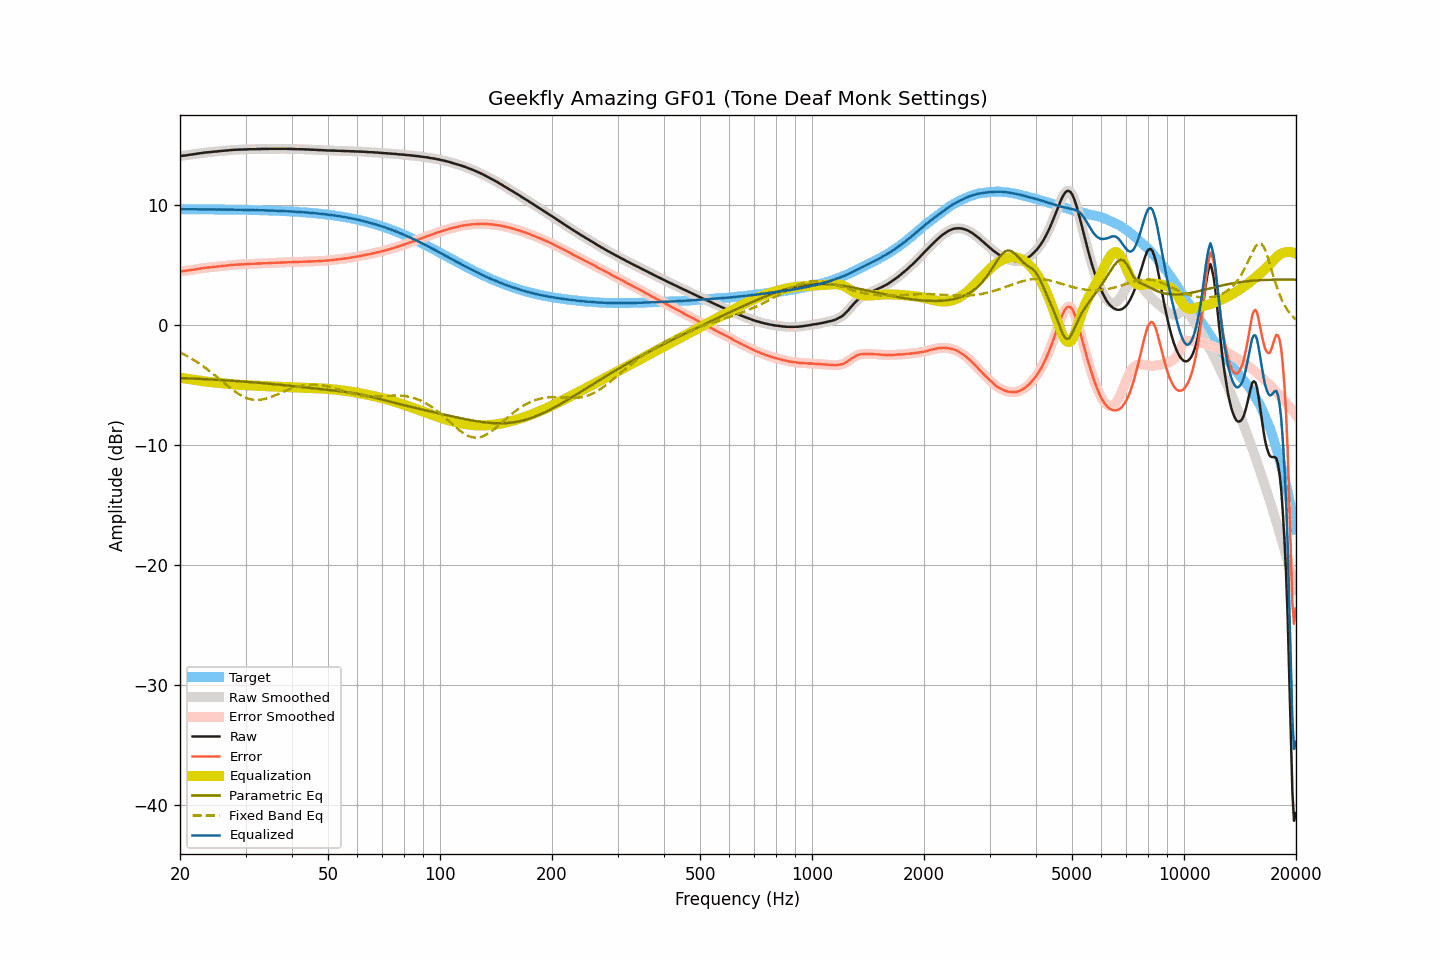

Data behind this chart, as committed beside it:
frequency, raw, smoothed, error, error_smoothed, equalization, parametric_eq, fixed_band_eq, equalized_raw, equalized_smoothed, target
20.00, 14.04, 14.04, 4.42, 4.42, -4.42, -4.45, -2.31, 9.61, 9.62, 9.61
20.20, 14.06, 14.06, 4.44, 4.44, -4.44, -4.45, -2.38, 9.62, 9.61, 9.61
20.40, 14.08, 14.07, 4.46, 4.46, -4.46, -4.46, -2.45, 9.62, 9.61, 9.61
20.61, 14.09, 14.09, 4.47, 4.48, -4.48, -4.46, -2.52, 9.61, 9.61, 9.61
20.81, 14.11, 14.11, 4.49, 4.50, -4.50, -4.47, -2.59, 9.61, 9.61, 9.61
21.02, 14.13, 14.13, 4.52, 4.51, -4.52, -4.47, -2.66, 9.61, 9.61, 9.61
21.23, 14.15, 14.15, 4.54, 4.54, -4.54, -4.48, -2.74, 9.61, 9.61, 9.61
21.44, 14.17, 14.17, 4.56, 4.56, -4.56, -4.48, -2.82, 9.61, 9.61, 9.61
21.66, 14.19, 14.19, 4.58, 4.58, -4.58, -4.49, -2.90, 9.61, 9.61, 9.61
21.87, 14.21, 14.21, 4.60, 4.60, -4.60, -4.50, -2.98, 9.61, 9.61, 9.61
22.09, 14.23, 14.23, 4.62, 4.62, -4.62, -4.50, -3.06, 9.61, 9.61, 9.61
22.31, 14.25, 14.25, 4.64, 4.64, -4.64, -4.51, -3.15, 9.61, 9.61, 9.61
22.54, 14.27, 14.27, 4.66, 4.66, -4.66, -4.52, -3.24, 9.60, 9.60, 9.61
22.76, 14.29, 14.29, 4.68, 4.68, -4.68, -4.52, -3.33, 9.61, 9.61, 9.60
22.99, 14.31, 14.31, 4.70, 4.70, -4.70, -4.53, -3.42, 9.61, 9.61, 9.60
23.22, 14.33, 14.32, 4.72, 4.72, -4.72, -4.54, -3.52, 9.61, 9.61, 9.60
23.45, 14.34, 14.34, 4.74, 4.74, -4.74, -4.54, -3.62, 9.60, 9.60, 9.60
23.69, 14.36, 14.35, 4.76, 4.75, -4.75, -4.55, -3.72, 9.60, 9.60, 9.60
23.92, 14.37, 14.37, 4.77, 4.77, -4.77, -4.56, -3.82, 9.60, 9.60, 9.60
24.16, 14.38, 14.38, 4.78, 4.78, -4.78, -4.56, -3.93, 9.59, 9.60, 9.60
24.40, 14.40, 14.39, 4.80, 4.80, -4.80, -4.57, -4.03, 9.60, 9.60, 9.60
24.65, 14.41, 14.41, 4.81, 4.81, -4.81, -4.58, -4.14, 9.60, 9.60, 9.60
24.89, 14.42, 14.42, 4.82, 4.82, -4.82, -4.59, -4.25, 9.59, 9.59, 9.59
25.14, 14.43, 14.43, 4.83, 4.84, -4.84, -4.59, -4.36, 9.59, 9.59, 9.59
25.39, 14.45, 14.44, 4.86, 4.85, -4.85, -4.60, -4.47, 9.59, 9.59, 9.59
25.65, 14.46, 14.46, 4.87, 4.87, -4.87, -4.61, -4.58, 9.59, 9.59, 9.59
25.91, 14.47, 14.47, 4.88, 4.88, -4.88, -4.62, -4.69, 9.59, 9.59, 9.59
26.16, 14.49, 14.48, 4.90, 4.90, -4.90, -4.63, -4.80, 9.59, 9.59, 9.59
26.43, 14.50, 14.50, 4.91, 4.91, -4.91, -4.63, -4.91, 9.59, 9.58, 9.59
26.69, 14.51, 14.51, 4.92, 4.92, -4.93, -4.64, -5.02, 9.58, 9.58, 9.58
26.96, 14.52, 14.52, 4.93, 4.94, -4.94, -4.65, -5.13, 9.58, 9.58, 9.58
27.23, 14.54, 14.53, 4.96, 4.95, -4.95, -4.66, -5.24, 9.58, 9.58, 9.58
27.50, 14.55, 14.55, 4.97, 4.97, -4.97, -4.67, -5.35, 9.58, 9.58, 9.58
27.77, 14.56, 14.56, 4.98, 4.98, -4.98, -4.68, -5.45, 9.58, 9.58, 9.58
28.05, 14.57, 14.56, 4.99, 4.99, -4.99, -4.69, -5.55, 9.58, 9.58, 9.57
28.33, 14.57, 14.57, 4.99, 5.00, -5.00, -4.70, -5.64, 9.57, 9.57, 9.57
28.62, 14.58, 14.57, 5.01, 5.00, -5.01, -4.71, -5.73, 9.57, 9.57, 9.57
28.90, 14.58, 14.58, 5.01, 5.01, -5.01, -4.72, -5.81, 9.56, 9.57, 9.57
29.19, 14.59, 14.58, 5.02, 5.02, -5.02, -4.73, -5.89, 9.57, 9.57, 9.57
29.48, 14.59, 14.59, 5.02, 5.03, -5.03, -4.74, -5.96, 9.56, 9.56, 9.56
29.78, 14.60, 14.59, 5.04, 5.03, -5.03, -4.75, -6.03, 9.56, 9.56, 9.56
30.08, 14.60, 14.60, 5.04, 5.04, -5.04, -4.76, -6.09, 9.56, 9.56, 9.56
30.38, 14.61, 14.60, 5.05, 5.05, -5.05, -4.77, -6.14, 9.56, 9.56, 9.56
30.68, 14.61, 14.61, 5.05, 5.06, -5.06, -4.78, -6.18, 9.55, 9.55, 9.55
30.99, 14.62, 14.61, 5.07, 5.06, -5.06, -4.79, -6.22, 9.55, 9.55, 9.55
31.30, 14.62, 14.62, 5.07, 5.07, -5.07, -4.80, -6.24, 9.55, 9.55, 9.55
31.61, 14.62, 14.62, 5.07, 5.07, -5.08, -4.81, -6.26, 9.54, 9.54, 9.54
31.93, 14.62, 14.62, 5.08, 5.08, -5.08, -4.82, -6.27, 9.54, 9.54, 9.54
32.24, 14.63, 14.62, 5.09, 5.09, -5.09, -4.83, -6.27, 9.54, 9.53, 9.54
32.57, 14.63, 14.63, 5.09, 5.09, -5.09, -4.84, -6.27, 9.53, 9.53, 9.53
32.89, 14.63, 14.63, 5.10, 5.10, -5.10, -4.85, -6.25, 9.53, 9.53, 9.53
33.22, 14.64, 14.63, 5.11, 5.11, -5.11, -4.87, -6.23, 9.53, 9.53, 9.53
33.55, 14.64, 14.64, 5.11, 5.11, -5.11, -4.88, -6.21, 9.52, 9.52, 9.52
33.89, 14.64, 14.64, 5.12, 5.12, -5.12, -4.89, -6.17, 9.52, 9.52, 9.52
34.23, 14.64, 14.64, 5.12, 5.12, -5.13, -4.90, -6.14, 9.51, 9.51, 9.51
34.57, 14.64, 14.64, 5.13, 5.13, -5.13, -4.91, -6.10, 9.50, 9.51, 9.51
34.92, 14.65, 14.64, 5.14, 5.14, -5.14, -4.93, -6.05, 9.51, 9.51, 9.50
35.27, 14.65, 14.65, 5.15, 5.15, -5.14, -4.94, -6.00, 9.50, 9.50, 9.50
35.62, 14.65, 14.65, 5.15, 5.15, -5.15, -4.95, -5.95, 9.50, 9.50, 9.50
35.97, 14.65, 14.65, 5.16, 5.16, -5.16, -4.96, -5.89, 9.49, 9.49, 9.49
... 635 more rows
